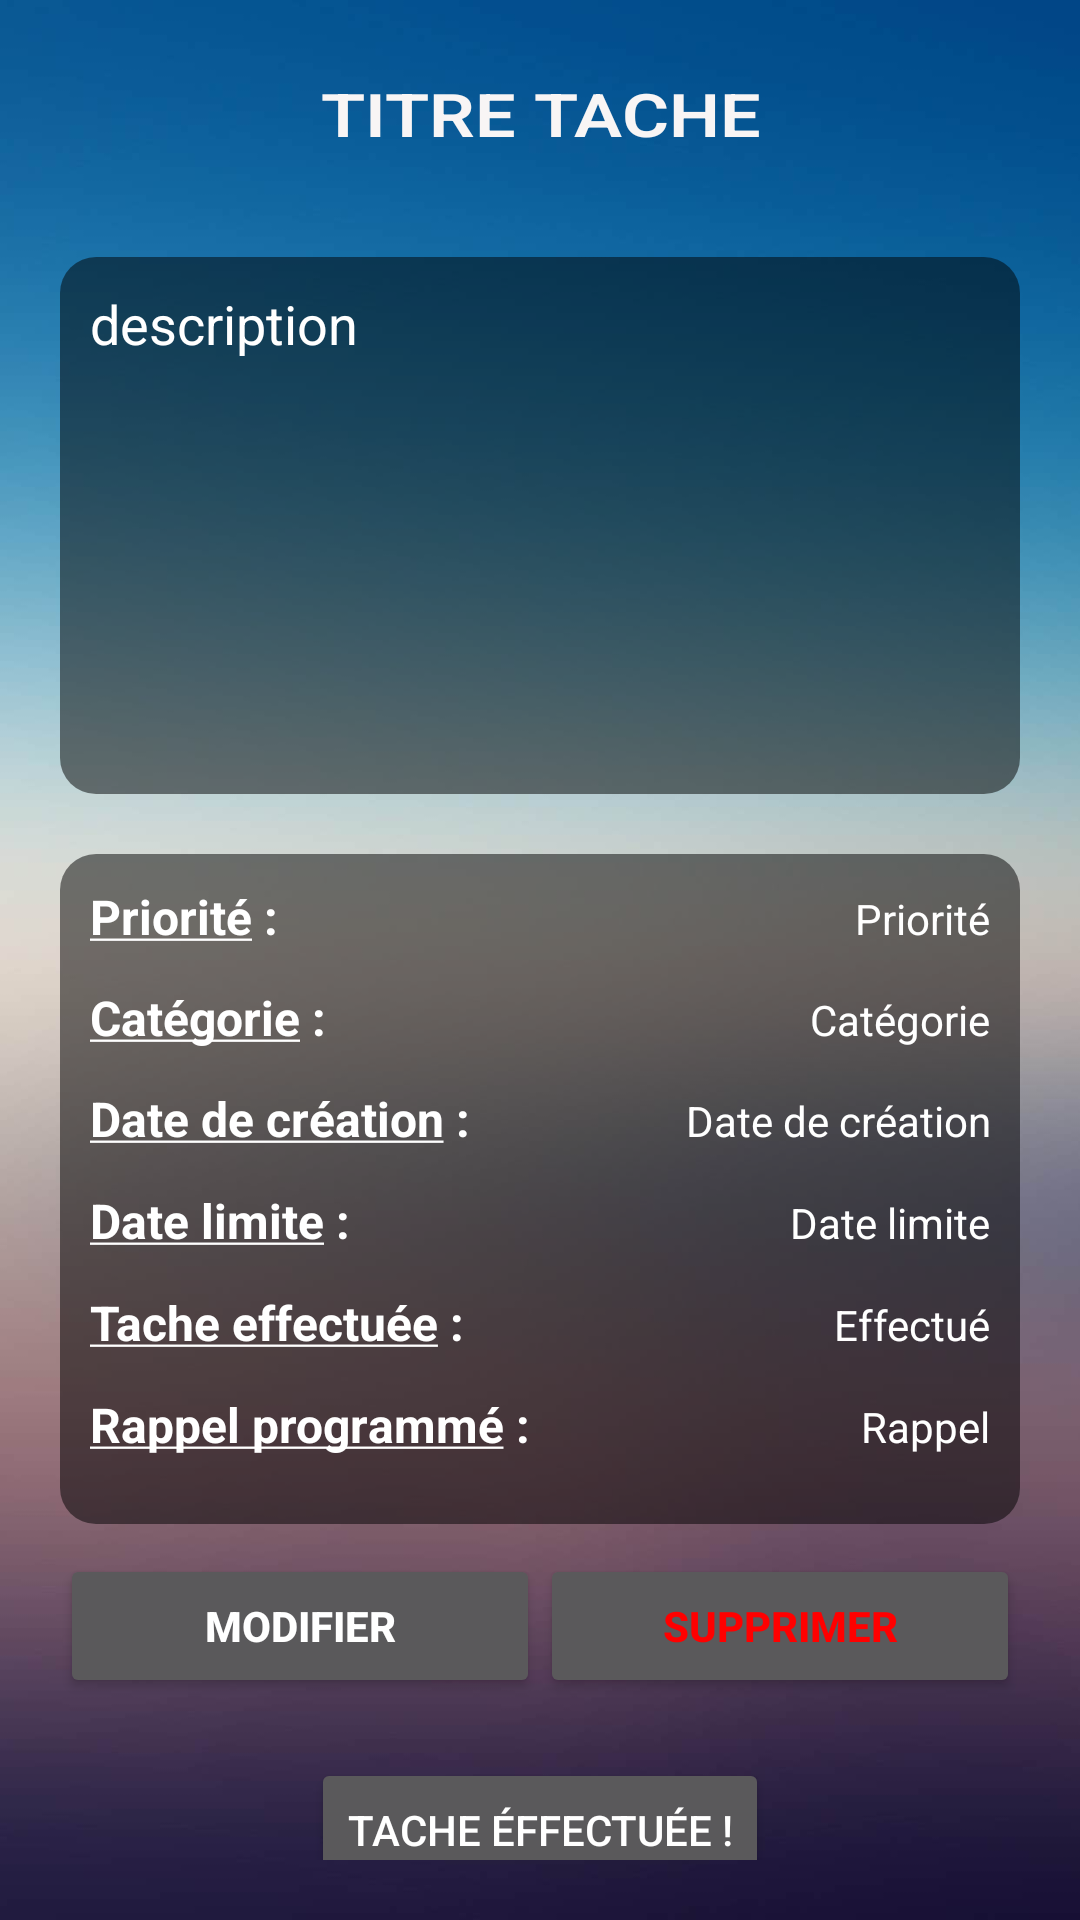

The Android layout XML behind this screen, and the referenced resources:
<!-- AndroidManifest.xml: application theme Theme.AppCompat.NoActionBar -->
<!-- res/layout/affichage_tache.xml -->
<?xml version="1.0" encoding="utf-8"?>

<LinearLayout xmlns:android="http://schemas.android.com/apk/res/android"
    android:id="@+id/lyt_affichage_tache"
    android:layout_width="match_parent"
    android:layout_height="match_parent"
    android:orientation="vertical"
    android:weightSum="100"
    android:background="@drawable/fond3"
    android:padding="20dp">

    <TextView
        android:id="@+id/tv_affichage_titre_tache"
        android:layout_width="match_parent"
        android:layout_height="0dp"
        android:layout_marginBottom="30dp"
        android:layout_weight="10"
        android:fontFamily="sans-serif-light"
        android:gravity="center"
        android:text="Titre tache"
        android:textAllCaps="true"
        android:textColor="#F8F5F5"
        android:textScaleX="1.2"
        android:textSize="20sp"
        android:textStyle="bold" />
    <LinearLayout
        android:id="@+id/lyt_lien_sport"
        android:layout_width="match_parent"
        android:layout_height="0dp"
        android:layout_weight="50"
        android:orientation="horizontal"
        android:background="@drawable/cellule"
        android:padding="10dp"
        android:layout_marginBottom="20dp">
        <ScrollView
            android:layout_width="match_parent"
            android:layout_height="match_parent">
            <TextView
                android:id="@+id/tv_affichage_description_tache"
                android:layout_width="wrap_content"
                android:layout_height="wrap_content"
                android:text="description"
                android:textColor="#FFFFFF"
                android:textSize="18sp" />
        </ScrollView>
    </LinearLayout>
    <LinearLayout
        android:layout_width="match_parent"
        android:layout_height="wrap_content"
        android:layout_weight="25"
        android:orientation="vertical"
        android:background="@drawable/cellule"
        android:padding="10dp"
        android:layout_marginBottom="10dp">
        <LinearLayout
            android:layout_width="match_parent"
            android:layout_height="wrap_content"
            android:layout_weight="1">

            <TextView
                android:layout_width="wrap_content"
                android:layout_height="match_parent"
                android:text="@string/priorite"
                android:textColor="#FFFFFF"
                android:textSize="16sp"
                android:textStyle="bold" />
        <TextView
            android:id="@+id/tv_affichage_prio_tache"
            android:layout_width="match_parent"
            android:layout_height="wrap_content"
            android:text="Priorité"
            android:textAlignment="textEnd"
            android:textColor="#FFFFFF" />
        </LinearLayout>
        <LinearLayout
            android:layout_width="match_parent"
            android:layout_height="wrap_content"
            android:layout_weight="1">

            <TextView
                android:layout_width="wrap_content"
                android:layout_height="match_parent"
                android:text="@string/categorie"
                android:textColor="#FFFFFF"
                android:textSize="16sp"
                android:textStyle="bold" />
        <TextView
            android:id="@+id/tv_affichage_categorie"
            android:layout_width="match_parent"
            android:layout_height="wrap_content"
            android:layout_weight="1"
            android:text="Catégorie"
            android:textAlignment="textEnd"
            android:textColor="#FFFFFF" />
        </LinearLayout>
        <LinearLayout
            android:id="@+id/lyt_affichage_date_creation"
            android:layout_width="match_parent"
            android:layout_height="wrap_content"
            android:layout_weight="1">

            <TextView
                android:layout_width="wrap_content"
                android:layout_height="match_parent"
                android:text="@string/dateCreation"
                android:textColor="#FFFFFF"
                android:textSize="16sp"
                android:textStyle="bold" />
        <TextView
            android:id="@+id/tv_affichage_date_creation_tache"
            android:layout_width="match_parent"
            android:layout_height="wrap_content"
            android:layout_weight="1"
            android:text="Date de création"
            android:textAlignment="textEnd"
            android:textColor="#FFFFFF" />
        </LinearLayout>
        <LinearLayout
            android:id="@+id/lyt_affichage_date_renouv"
            android:layout_width="match_parent"
            android:layout_height="wrap_content"
            android:layout_weight="1"
            android:visibility="gone">

            <TextView
                android:layout_width="wrap_content"
                android:layout_height="match_parent"
                android:text="@string/dateRenouvellement"
                android:textColor="#FFFFFF"
                android:textSize="16sp"
                android:textStyle="bold" />
            <TextView
                android:id="@+id/tv_affichage_date_renouvellement_tache"
                android:layout_width="match_parent"
                android:layout_height="wrap_content"
                android:layout_weight="1"
                android:text="Date de renouvellement"
                android:textAlignment="textEnd"
                android:textColor="#FFFFFF" />
        </LinearLayout>
        <LinearLayout
            android:layout_width="match_parent"
            android:layout_height="wrap_content"
            android:layout_weight="1">

            <TextView
                android:layout_width="wrap_content"
                android:layout_height="match_parent"
                android:text="@string/dateLimite"
                android:textColor="#FFFFFF"
                android:textSize="16sp"
                android:textStyle="bold" />
        <TextView
            android:id="@+id/tv_affichage_date_limite_tache"
            android:layout_width="match_parent"
            android:layout_height="wrap_content"
            android:layout_weight="1"
            android:text="Date limite"
            android:textAlignment="textEnd"
            android:textColor="#FFFFFF" />
        </LinearLayout>
        <LinearLayout
            android:layout_width="match_parent"
            android:layout_height="wrap_content"
            android:layout_weight="1">

            <TextView
                android:layout_width="wrap_content"
                android:layout_height="match_parent"
                android:text="@string/effectue"
                android:textColor="#FFFFFF"
                android:textSize="16sp"
                android:textStyle="bold" />
        <TextView
            android:id="@+id/tv_affichage_effectue"
            android:layout_width="match_parent"
            android:layout_height="wrap_content"
            android:layout_weight="1"
            android:text="Effectué"
            android:textAlignment="textEnd"
            android:textColor="#FFFFFF" />
        </LinearLayout>
        <LinearLayout
            android:id="@+id/tv_affichage_rappel_container"
            android:layout_width="match_parent"
            android:layout_height="wrap_content"
            android:layout_weight="1">

            <TextView
                android:layout_width="wrap_content"
                android:layout_height="match_parent"
                android:text="@string/rappel"
                android:textColor="#FFFFFF"
                android:textSize="16sp"
                android:textStyle="bold" />
            <TextView
                android:id="@+id/tv_affichage_rappel"
                android:layout_width="match_parent"
                android:layout_height="wrap_content"
                android:layout_weight="1"
                android:text="Rappel"
                android:textAlignment="textEnd"
                android:textColor="#FFFFFF" />
        </LinearLayout>
    </LinearLayout>
    <LinearLayout
        android:layout_width="match_parent"
        android:layout_height="wrap_content"
        android:layout_weight="0"
        android:weightSum="10"
        android:orientation="horizontal">

        <Button
            android:id="@+id/btn_affichage_modifier_tache"
            android:layout_width="0dp"
            android:layout_height="wrap_content"
            android:layout_weight="5"
            android:text="MODIFIER"
            android:textStyle="bold"/>

        <Button
            android:id="@+id/btn_affichage_supprimer_tache"
            android:layout_width="0dp"
            android:layout_height="wrap_content"
            android:layout_weight="5"
            android:text="SUPPRIMER"
            android:textColor="#FF0000"
            android:textStyle="bold" />
    </LinearLayout>
    <LinearLayout
        android:id="@+id/lyt_affichage_btn_effectue"
        android:layout_width="match_parent"
        android:layout_height="0dp"
        android:layout_weight="20"
        android:orientation="vertical"
        android:paddingTop="20dp"
        android:visibility="visible">

        <Button
            android:id="@+id/btn_affichage_effectue"
            android:layout_width="wrap_content"
            android:layout_height="wrap_content"
            android:layout_gravity="center"
            android:text="Tache éffectuée !" />
    </LinearLayout>
    <LinearLayout
        android:id="@+id/lyt_affichage_btn_renouv"
        android:layout_width="match_parent"
        android:layout_height="0dp"
        android:layout_weight="20"
        android:orientation="horizontal"
        android:visibility="gone">
        <Button
            android:id="@+id/btn_affichage_renouv_now"
            android:layout_width="wrap_content"
            android:layout_height="wrap_content"
            android:layout_gravity="center"
            android:text="Renouveller maintenant !" />

        <Button
        android:id="@+id/btn_affichage_pause"
        android:layout_width="match_parent"
        android:layout_height="wrap_content"
        android:layout_gravity="center"
        android:text="Pause" />
    </LinearLayout>

</LinearLayout>
<!-- resources referenced by this layout -->
<resources>
  <!-- drawable cellule (drawable) -->
  <?xml version="1.0" encoding="utf-8"?>
  
  <shape xmlns:android="http://schemas.android.com/apk/res/android"
      android:shape="rectangle" >
      <solid android:color="#80000000" />
      <corners android:radius="12dp" />
  </shape>
  <!-- drawable fond3: jpg bitmap (drawable, 24515 bytes) -->
  <string name="categorie"><u>Catégorie</u> : </string>
  <string name="dateCreation"><u>Date de création</u> : </string>
  <string name="dateLimite"><u>Date limite</u> : </string>
  <string name="dateRenouvellement"><u>Date renouvellement</u> : </string>
  <string name="effectue"><u>Tache effectuée</u> : </string>
  <string name="priorite"><u>Priorité</u> : </string>
  <string name="rappel"><u>Rappel programmé</u> : </string>
</resources>
